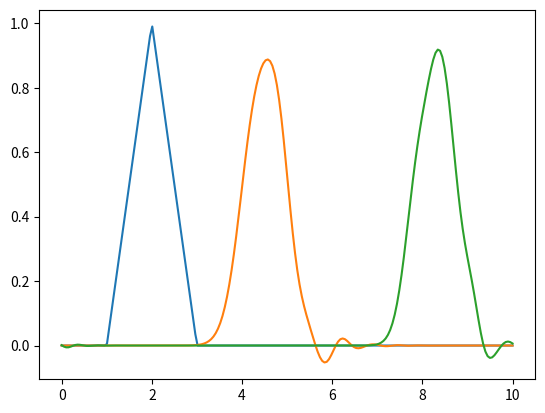

Write the Python code that produced this figure.
import numpy as np
import matplotlib.pyplot as plt

a = 1 / 2

h = 0.05
Ku = 0.5
t = h * Ku / a
N = int(10 / h)
M = 500

x = np.linspace(0, 10, N)
u = np.zeros((N, M))

u[x < 1, 0] = 0
u[x >= 1, 0] = x[x >= 1] - 1
u[x >= 2, 0] = 3 - x[x >= 2]
u[x >= 3] = 0

# print(u[:, 0])

for j in range(M - 1):
    for i in range(2, N + 2):
        if (i == N):
            u[0, j + 1] = u[0, j] - Ku * (u[N - 2, j] - 4 * u[N - 1, j] + 3 * u[0, j]) / 2 + \
                Ku**2 * (u[N - 2, j] - 2 * u[N - 1, j] + u[0, j]) / 2
        elif (i == N + 1):
            u[1, j + 1] = u[1, j] - Ku * (u[N - 1, j] - 4 * u[0, j] + 3 * u[1, j]) / 2 + \
                Ku**2 * (u[N - 1, j] - 2 * u[0, j] + u[1, j]) / 2
        else:
            u[i, j + 1] = u[i, j] - Ku * (u[i - 2, j] - 4 * u[i - 1, j] + 3 * u[i, j]) / 2 + \
                Ku**2 * (u[i - 2, j] - 2 * u[i - 1, j] + u[i, j]) / 2

plt.plot(x, u[:, 0], x, u[:, M - 1], x, u[:, int(M / 2)])
plt.show()